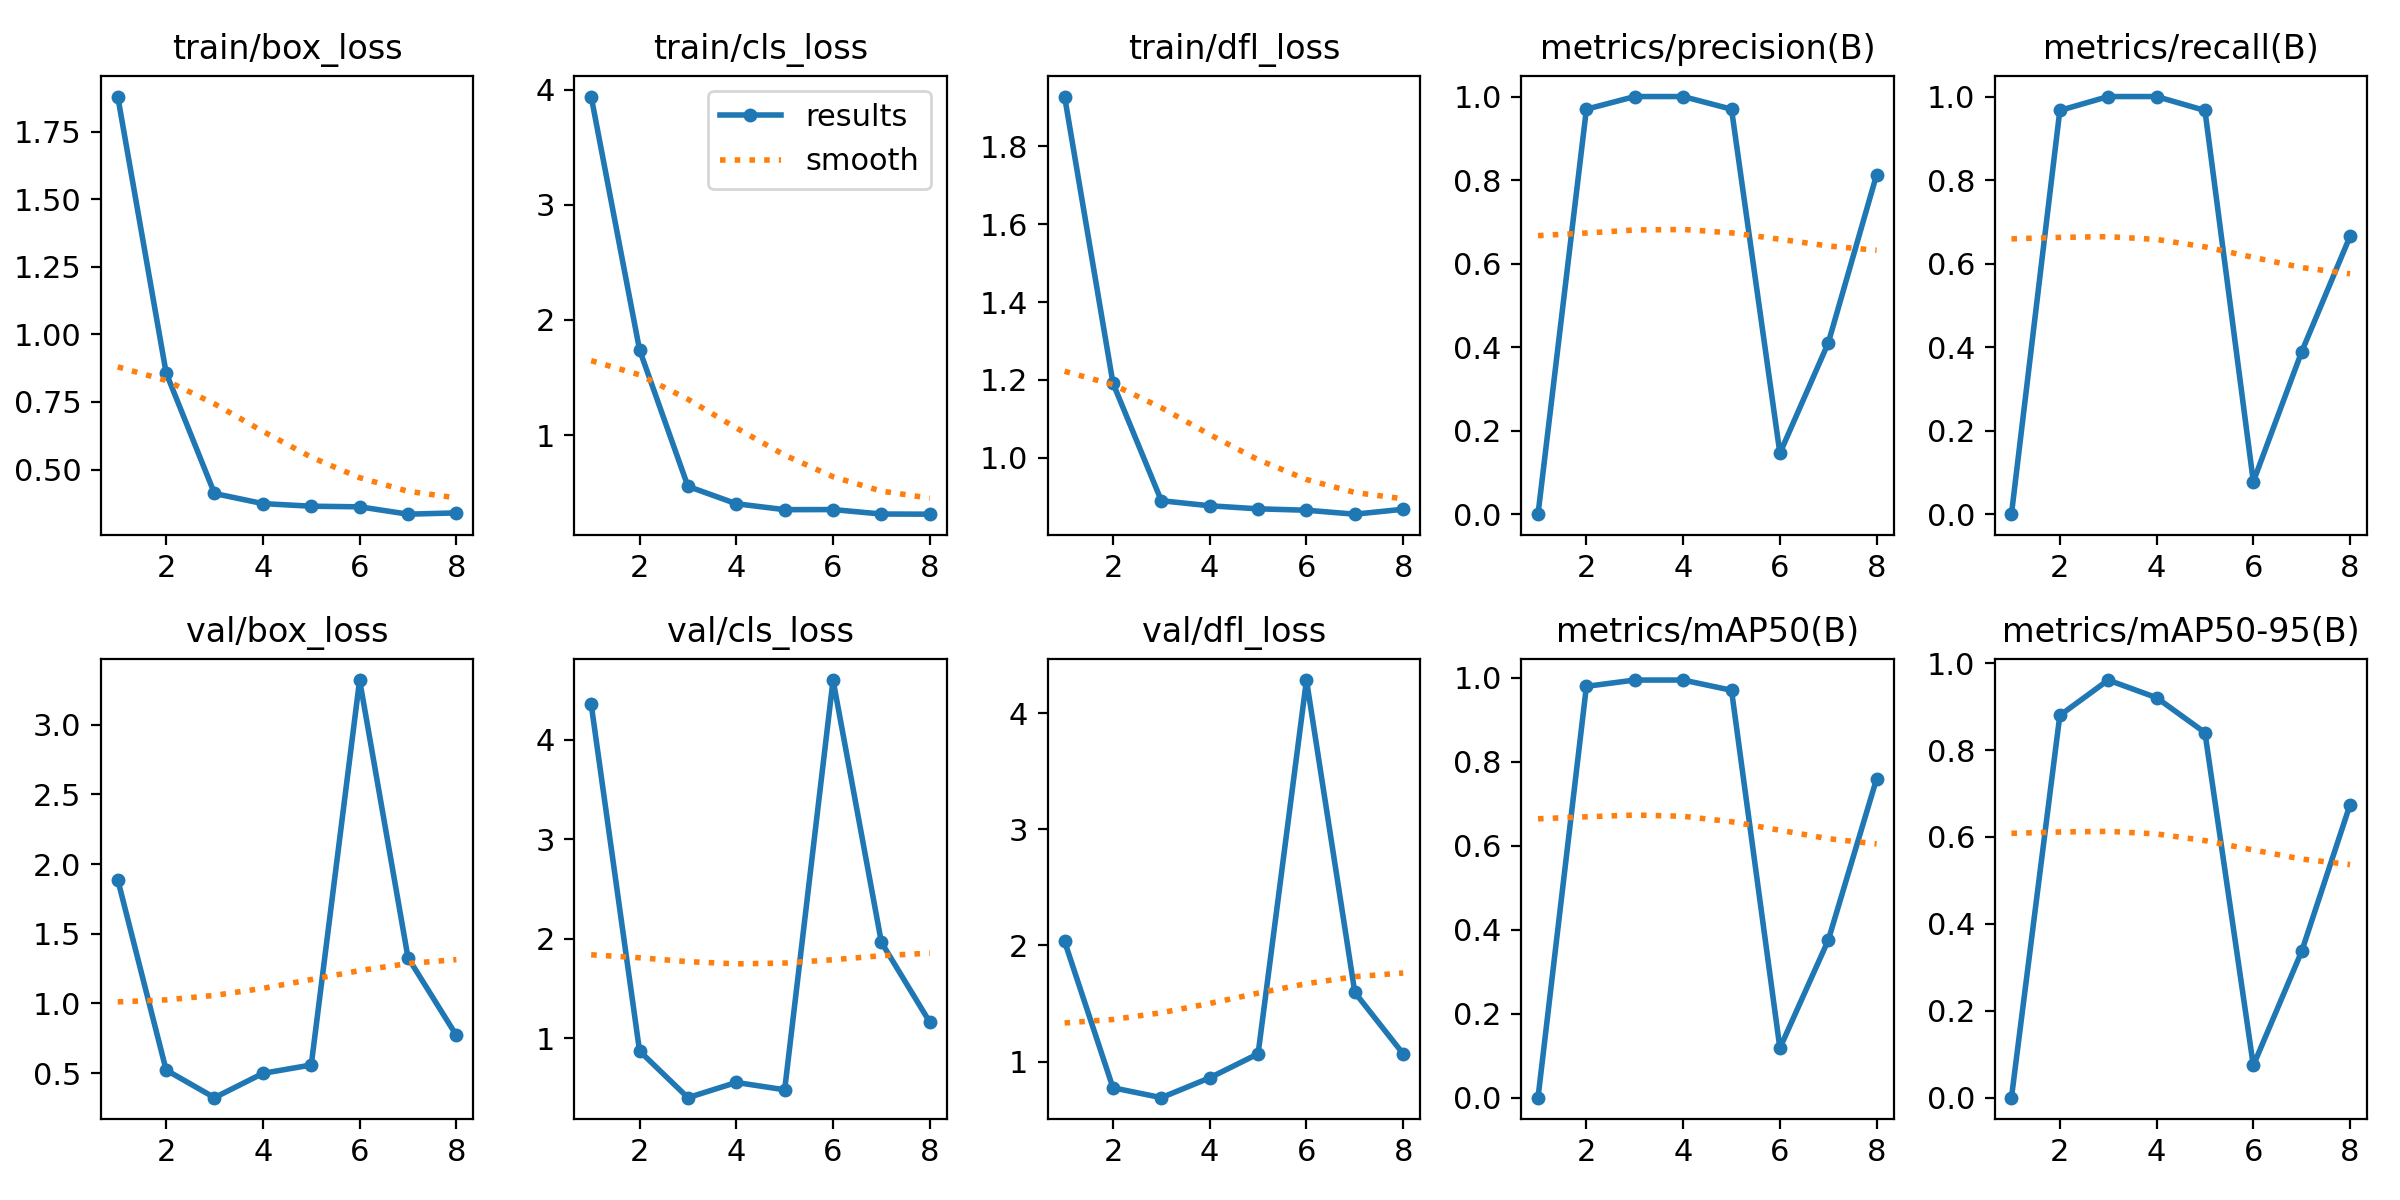

The table this chart was drawn from, first rows:
epoch, time, train/box_loss, train/cls_loss, train/dfl_loss, metrics/precision(B), metrics/recall(B), metrics/mAP50(B), metrics/mAP50-95(B), val/box_loss, val/cls_loss, val/dfl_loss, lr/pg0, lr/pg1, lr/pg2
1, 5.904, 1.881, 3.941, 1.928, 0, 0, 0, 0, 1.888, 4.356, 2.034, 0.0001143, 0.0001143, 0.0001143
2, 7.542, 0.8578, 1.74, 1.192, 0.9697, 0.9667, 0.98, 0.8797, 0.522, 0.8728, 0.7753, 0.0002405, 0.0002405, 0.0002405
3, 10.2, 0.4113, 0.5542, 0.8899, 1, 1, 0.995, 0.9611, 0.3237, 0.4042, 0.6901, 0.0003642, 0.0003642, 0.0003642
4, 11.81, 0.3738, 0.4029, 0.877, 1, 1, 0.995, 0.9205, 0.4981, 0.557, 0.8609, 0.0004853, 0.0004853, 0.0004853
5, 13.38, 0.3642, 0.3515, 0.8691, 0.9697, 0.9667, 0.9706, 0.8401, 0.5583, 0.4834, 1.067, 0.0006039, 0.0006039, 0.0006039
6, 14.79, 0.3619, 0.3523, 0.8655, 0.1458, 0.07778, 0.118, 0.07412, 3.321, 4.597, 4.284, 0.0007199, 0.0007199, 0.0007199
7, 16.14, 0.3347, 0.3136, 0.8554, 0.4102, 0.3889, 0.3752, 0.3368, 1.329, 1.963, 1.595, 0.0008334, 0.0008334, 0.0008334
8, 17.54, 0.3395, 0.3123, 0.868, 0.8131, 0.6654, 0.7599, 0.6744, 0.7708, 1.162, 1.067, 0.0009443, 0.0009443, 0.0009443
